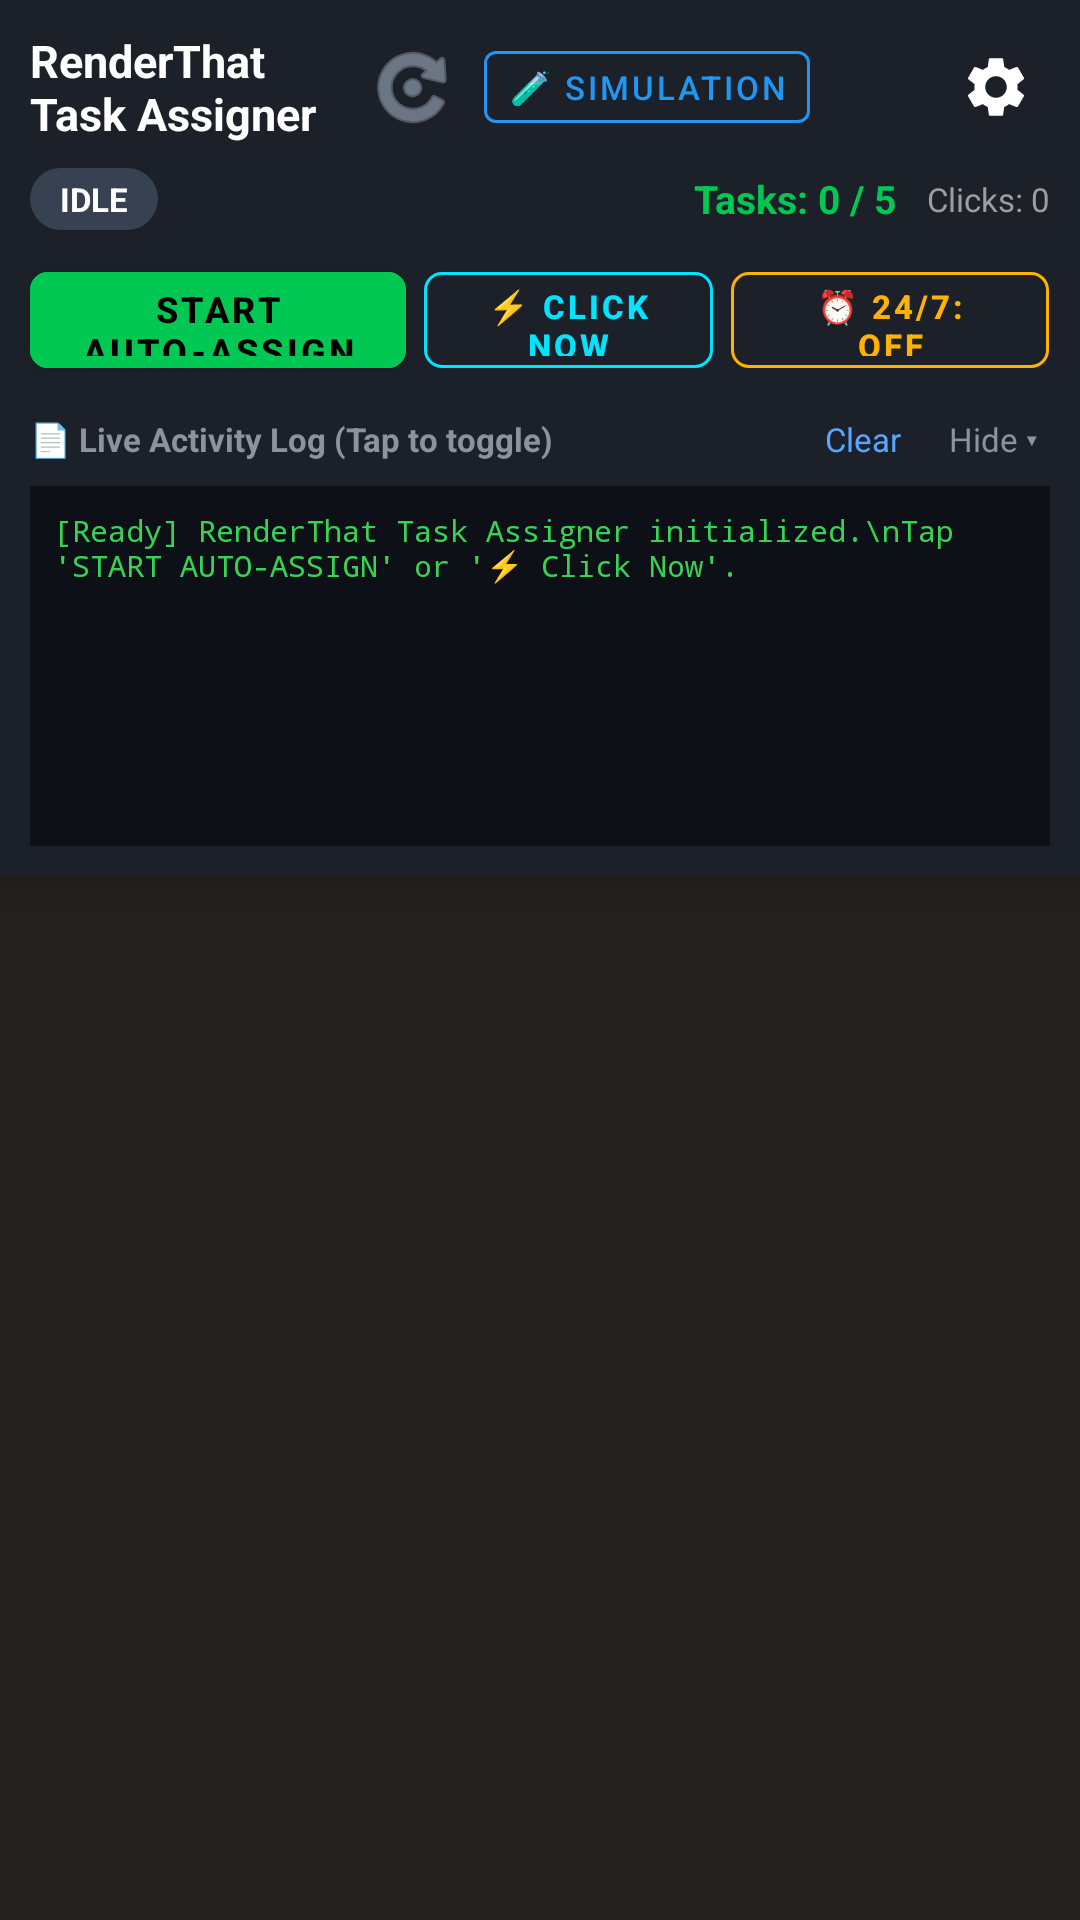

Here is an Android app screen rendered from its layout file. Give the layout XML and the strings, colors and styles it references.
<!-- AndroidManifest.xml: application theme Theme.RenderThatTaskAssigner -->
<!-- res/layout/activity_main.xml -->
<?xml version="1.0" encoding="utf-8"?>
<LinearLayout xmlns:android="http://schemas.android.com/apk/res/android"
    xmlns:app="http://schemas.android.com/apk/res-auto"
    android:layout_width="match_parent"
    android:layout_height="match_parent"
    android:orientation="vertical"
    android:background="@color/background">

    
    <androidx.cardview.widget.CardView
        android:layout_width="match_parent"
        android:layout_height="wrap_content"
        app:cardBackgroundColor="@color/surface"
        app:cardElevation="8dp"
        app:cardCornerRadius="0dp">

        <LinearLayout
            android:layout_width="match_parent"
            android:layout_height="wrap_content"
            android:orientation="vertical"
            android:padding="10dp">

            
            <LinearLayout
                android:layout_width="match_parent"
                android:layout_height="wrap_content"
                android:orientation="horizontal"
                android:gravity="center_vertical">

                <TextView
                    android:id="@+id/tv_app_title"
                    android:layout_width="0dp"
                    android:layout_height="wrap_content"
                    android:layout_weight="1"
                    android:text="@string/app_name"
                    android:textColor="@color/on_primary"
                    android:textSize="15sp"
                    android:textStyle="bold" />

                
                <ImageButton
                    android:id="@+id/btn_reload_web"
                    android:layout_width="36dp"
                    android:layout_height="36dp"
                    android:background="?attr/selectableItemBackgroundBorderless"
                    android:src="@android:drawable/ic_menu_rotate"
                    app:tint="#A0AEC0"
                    android:contentDescription="Reload Page" />

                
                <com.google.android.material.button.MaterialButton
                    android:id="@+id/btn_toggle_mode"
                    style="@style/Widget.MaterialComponents.Button.OutlinedButton"
                    android:layout_width="wrap_content"
                    android:layout_height="36dp"
                    android:layout_marginStart="6dp"
                    android:text="@string/mode_sim"
                    android:textColor="@color/accent_blue"
                    app:strokeColor="@color/accent_blue"
                    android:textSize="11sp"
                    android:paddingStart="8dp"
                    android:paddingEnd="8dp" />

                
                <ImageButton
                    android:id="@+id/btn_battery_opt"
                    android:layout_width="36dp"
                    android:layout_height="36dp"
                    android:layout_marginStart="4dp"
                    android:background="?attr/selectableItemBackgroundBorderless"
                    android:src="@drawable/ic_battery_bolt"
                    app:tint="@color/accent_orange"
                    android:contentDescription="Battery Optimization" />

                
                <ImageButton
                    android:id="@+id/btn_settings"
                    android:layout_width="36dp"
                    android:layout_height="36dp"
                    android:layout_marginStart="4dp"
                    android:background="?attr/selectableItemBackgroundBorderless"
                    android:src="@drawable/ic_settings"
                    app:tint="@color/on_primary"
                    android:contentDescription="Settings" />

            </LinearLayout>

            
            <LinearLayout
                android:layout_width="match_parent"
                android:layout_height="wrap_content"
                android:orientation="horizontal"
                android:layout_marginTop="8dp"
                android:gravity="center_vertical">

                
                <TextView
                    android:id="@+id/tv_status_badge"
                    android:layout_width="wrap_content"
                    android:layout_height="wrap_content"
                    android:background="@drawable/badge_status_bg"
                    android:paddingStart="10dp"
                    android:paddingEnd="10dp"
                    android:paddingTop="3dp"
                    android:paddingBottom="3dp"
                    android:text="@string/status_idle"
                    android:textColor="#FFFFFF"
                    android:textSize="11sp"
                    android:textStyle="bold" />

                <View
                    android:layout_width="0dp"
                    android:layout_height="1dp"
                    android:layout_weight="1" />

                
                <TextView
                    android:id="@+id/tv_tasks_count"
                    android:layout_width="wrap_content"
                    android:layout_height="wrap_content"
                    android:text="Tasks: 0 / 5"
                    android:textColor="@color/secondary"
                    android:textSize="13sp"
                    android:textStyle="bold" />

                <TextView
                    android:id="@+id/tv_clicks_count"
                    android:layout_width="wrap_content"
                    android:layout_height="wrap_content"
                    android:layout_marginStart="10dp"
                    android:text="Clicks: 0"
                    android:textColor="#9E9E9E"
                    android:textSize="11sp" />

            </LinearLayout>

            
            <LinearLayout
                android:layout_width="match_parent"
                android:layout_height="wrap_content"
                android:orientation="horizontal"
                android:layout_marginTop="8dp"
                android:gravity="center_vertical">

                
                <com.google.android.material.button.MaterialButton
                    android:id="@+id/btn_start_pause"
                    android:layout_width="0dp"
                    android:layout_height="44dp"
                    android:layout_weight="1.3"
                    android:text="@string/btn_start"
                    android:backgroundTint="@color/secondary"
                    android:textColor="#000000"
                    android:textSize="12sp"
                    android:textStyle="bold"
                    app:cornerRadius="6dp" />

                
                <com.google.android.material.button.MaterialButton
                    android:id="@+id/btn_manual_click"
                    style="@style/Widget.MaterialComponents.Button.OutlinedButton"
                    android:layout_width="0dp"
                    android:layout_height="44dp"
                    android:layout_weight="1"
                    android:layout_marginStart="6dp"
                    android:text="⚡ Click Now"
                    android:textColor="#00E5FF"
                    app:strokeColor="#00E5FF"
                    android:textSize="11sp"
                    android:textStyle="bold"
                    app:cornerRadius="6dp" />

                
                <com.google.android.material.button.MaterialButton
                    android:id="@+id/btn_override_hours"
                    style="@style/Widget.MaterialComponents.Button.OutlinedButton"
                    android:layout_width="0dp"
                    android:layout_height="44dp"
                    android:layout_weight="1.1"
                    android:layout_marginStart="6dp"
                    android:text="⏰ 24/7: OFF"
                    android:textColor="#FFB300"
                    app:strokeColor="#FFB300"
                    android:textSize="11sp"
                    android:textStyle="bold"
                    app:cornerRadius="6dp" />

            </LinearLayout>

            
            <LinearLayout
                android:layout_width="match_parent"
                android:layout_height="wrap_content"
                android:orientation="horizontal"
                android:layout_marginTop="6dp"
                android:gravity="center_vertical">

                <TextView
                    android:id="@+id/tv_log_header"
                    android:layout_width="0dp"
                    android:layout_height="wrap_content"
                    android:layout_weight="1"
                    android:text="📄 Live Activity Log (Tap to toggle)"
                    android:textColor="#8B949E"
                    android:textSize="11sp"
                    android:textStyle="bold" />

                <TextView
                    android:id="@+id/btn_clear_log"
                    android:layout_width="wrap_content"
                    android:layout_height="wrap_content"
                    android:padding="4dp"
                    android:text="Clear"
                    android:textColor="#58A6FF"
                    android:textSize="11sp" />

                <TextView
                    android:id="@+id/btn_toggle_log"
                    android:layout_width="wrap_content"
                    android:layout_height="wrap_content"
                    android:layout_marginStart="8dp"
                    android:padding="4dp"
                    android:text="Hide ▾"
                    android:textColor="#8B949E"
                    android:textSize="11sp" />

            </LinearLayout>

            
            <ScrollView
                android:id="@+id/scroll_log_console"
                android:layout_width="match_parent"
                android:layout_height="120dp"
                android:layout_marginTop="4dp"
                android:background="#0D1117"
                android:padding="8dp">

                <TextView
                    android:id="@+id/tv_live_log_text"
                    android:layout_width="match_parent"
                    android:layout_height="wrap_content"
                    android:textColor="#39D353"
                    android:fontFamily="monospace"
                    android:textSize="10sp"
                    android:text="[Ready] RenderThat Task Assigner initialized.\nTap 'START AUTO-ASSIGN' or '⚡ Click Now'." />

            </ScrollView>

        </LinearLayout>

    </androidx.cardview.widget.CardView>

    
    <FrameLayout
        android:id="@+id/webview_container"
        android:layout_width="match_parent"
        android:layout_height="0dp"
        android:layout_weight="1"
        android:background="#242220" />

</LinearLayout>
<!-- resources referenced by this layout -->
<resources>
  <color name="accent_blue">#2196F3</color>
  <color name="accent_orange">#FF9800</color>
  <color name="background">#12141A</color>
  <color name="on_primary">#FFFFFF</color>
  <color name="secondary">#00C853</color>
  <color name="surface">#1C2029</color>
  <!-- drawable badge_status_bg (drawable) -->
  <?xml version="1.0" encoding="utf-8"?>
  <shape xmlns:android="http://schemas.android.com/apk/res/android"
      android:shape="rectangle">
      <corners android:radius="20dp" />
      <solid android:color="@color/badge_idle" />
  </shape>
  <!-- drawable ic_settings (drawable) -->
  <vector xmlns:android="http://schemas.android.com/apk/res/android"
      android:width="24dp"
      android:height="24dp"
      android:viewportWidth="24"
      android:viewportHeight="24"
      android:tint="?attr/colorControlNormal">
    <path
        android:fillColor="@android:color/white"
        android:pathData="M19.14,12.94c0.04,-0.3 0.06,-0.61 0.06,-0.94c0,-0.32 -0.02,-0.64 -0.07,-0.94l2.03,-1.58c0.18,-0.14 0.23,-0.41 0.12,-0.61l-1.92,-3.32c-0.12,-0.22 -0.37,-0.29 -0.59,-0.22l-2.39,0.96c-0.5,-0.38 -1.03,-0.7 -1.62,-0.94l-0.36,-2.54c-0.04,-0.24 -0.24,-0.41 -0.48,-0.41h-3.84c-0.24,0 -0.43,0.17 -0.47,0.41L9.25,5.35C8.66,5.59 8.12,5.92 7.63,6.29L5.24,5.33c-0.22,-0.08 -0.47,0 -0.59,0.22L2.74,8.87c-0.12,0.21 -0.08,0.47 0.12,0.61l2.03,1.58c-0.05,0.3 -0.09,0.63 -0.09,0.94s0.02,0.64 0.07,0.94l-2.03,1.58c-0.18,0.14 -0.23,0.41 -0.12,0.61l1.92,3.32c0.12,0.22 0.37,0.29 0.59,0.22l2.39,-0.96c0.5,0.38 1.03,0.7 1.62,0.94l0.36,2.54c0.05,0.24 0.24,0.41 0.48,0.41h3.84c0.24,0 0.44,-0.17 0.47,-0.41l0.36,-2.54c0.59,-0.24 1.13,-0.56 1.62,-0.94l2.39,0.96c0.22,0.08 0.47,0 0.59,-0.22l1.92,-3.32c0.12,-0.22 0.07,-0.47 -0.12,-0.61L19.14,12.94zM12,15.6c-1.98,0 -3.6,-1.62 -3.6,-3.6s1.62,-3.6 3.6,-3.6s3.6,1.62 3.6,3.6S13.98,15.6 12,15.6z"/>
  </vector>
  <string name="app_name">RenderThat Task Assigner</string>
  <string name="btn_start">START AUTO-ASSIGN</string>
  <string name="mode_sim">🧪 SIMULATION</string>
  <string name="status_idle">IDLE</string>
  <style name="Theme.RenderThatTaskAssigner" parent="Theme.MaterialComponents.DayNight.NoActionBar">
          <item name="colorPrimary">@color/primary</item>
          <item name="colorPrimaryVariant">@color/primary_variant</item>
          <item name="colorOnPrimary">@color/on_primary</item>
          <item name="colorSecondary">@color/secondary</item>
          <item name="colorSecondaryVariant">@color/secondary_variant</item>
          <item name="colorOnSecondary">@color/on_secondary</item>
          <item name="android:statusBarColor">@color/primary_variant</item>
          <item name="android:windowBackground">@color/background</item>
      </style>
  <color name="badge_idle">#374151</color>
  <color name="primary">#1E222B</color>
  <color name="primary_variant">#14171E</color>
  <color name="secondary_variant">#009624</color>
  <color name="on_secondary">#FFFFFF</color>
</resources>
